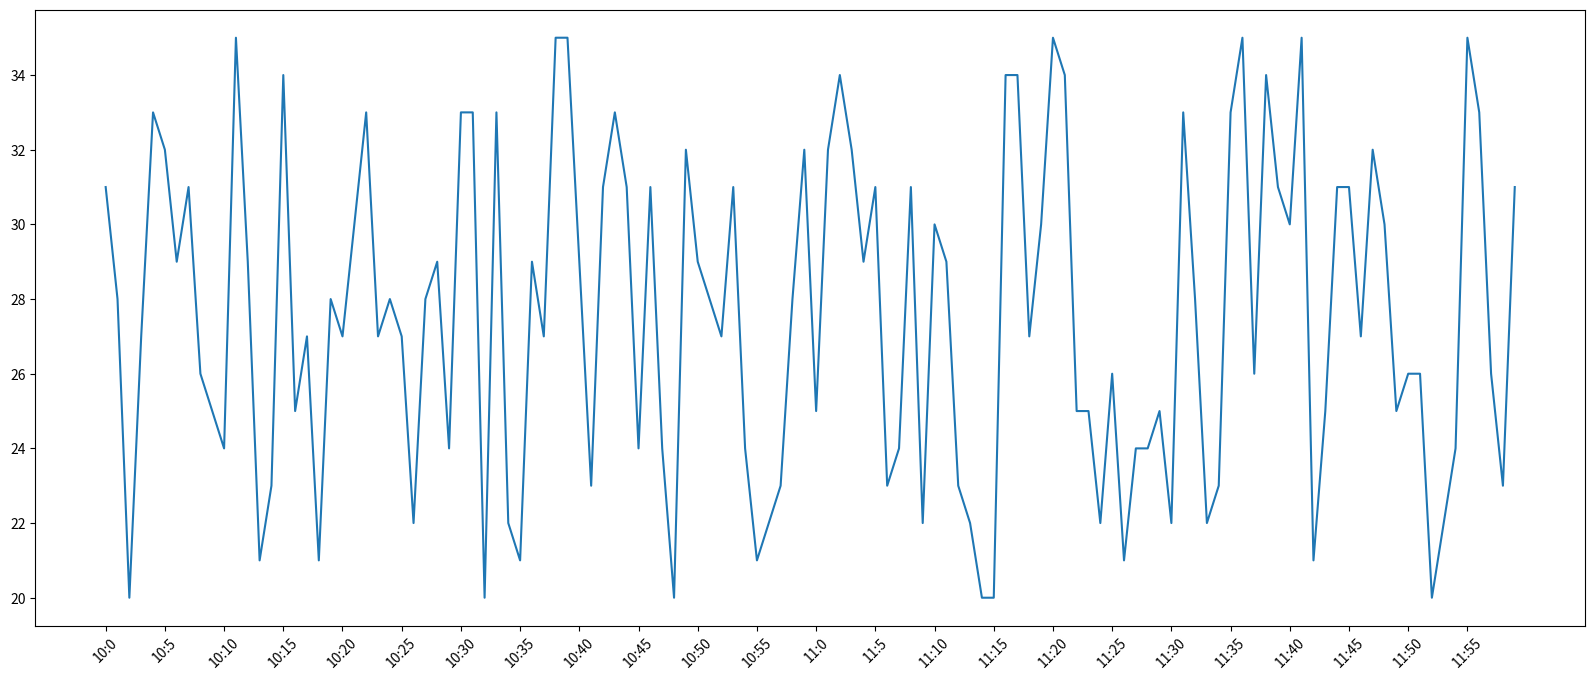

The matplotlib source for this figure: (Note: this script raises an exception after producing the figure.)
from matplotlib import pyplot as plt
import random

# 列表a表示10点-12点的每一分钟的气温
# a = [random.randint(20, 35) for i in range(120)]

x = range(0, 120)  # 两小时
y = [random.randint(20, 35) for i in range(120)]
plt.figure(figsize=(20, 8), dpi=80)
plt.plot(x, y)

# 调整x轴
# x_ = x
# x_lables = ["min{}".format(i) for i in range(120)]
# plt.xticks(x_lables)

# x_ = x[::5]
# x_lables = ["min{}".format(i) for i in range(0,120, 5)]
# plt.xticks(x_ ,x_lables)


x_ = x[::5]
x_lables = ["10:{}".format(i) for i in range(0, 60, 5)]
x_lables += ["11:{}".format(i) for i in range(0, 60, 5)]
plt.xticks(x_, x_lables, rotation=45) # rotation 旋转45度

# 需要一一对应 因为xticks只能传入数字
# 如果想传入字符串 需要一个数字与之一一对应
# 由于是一一对应 那么长度 幅度务必相同
plt.savefig("/Users/<user>/Documents/MyPythonProject/lernLibs/matplotlib_tutor/imgforp4.png")
plt.show()
